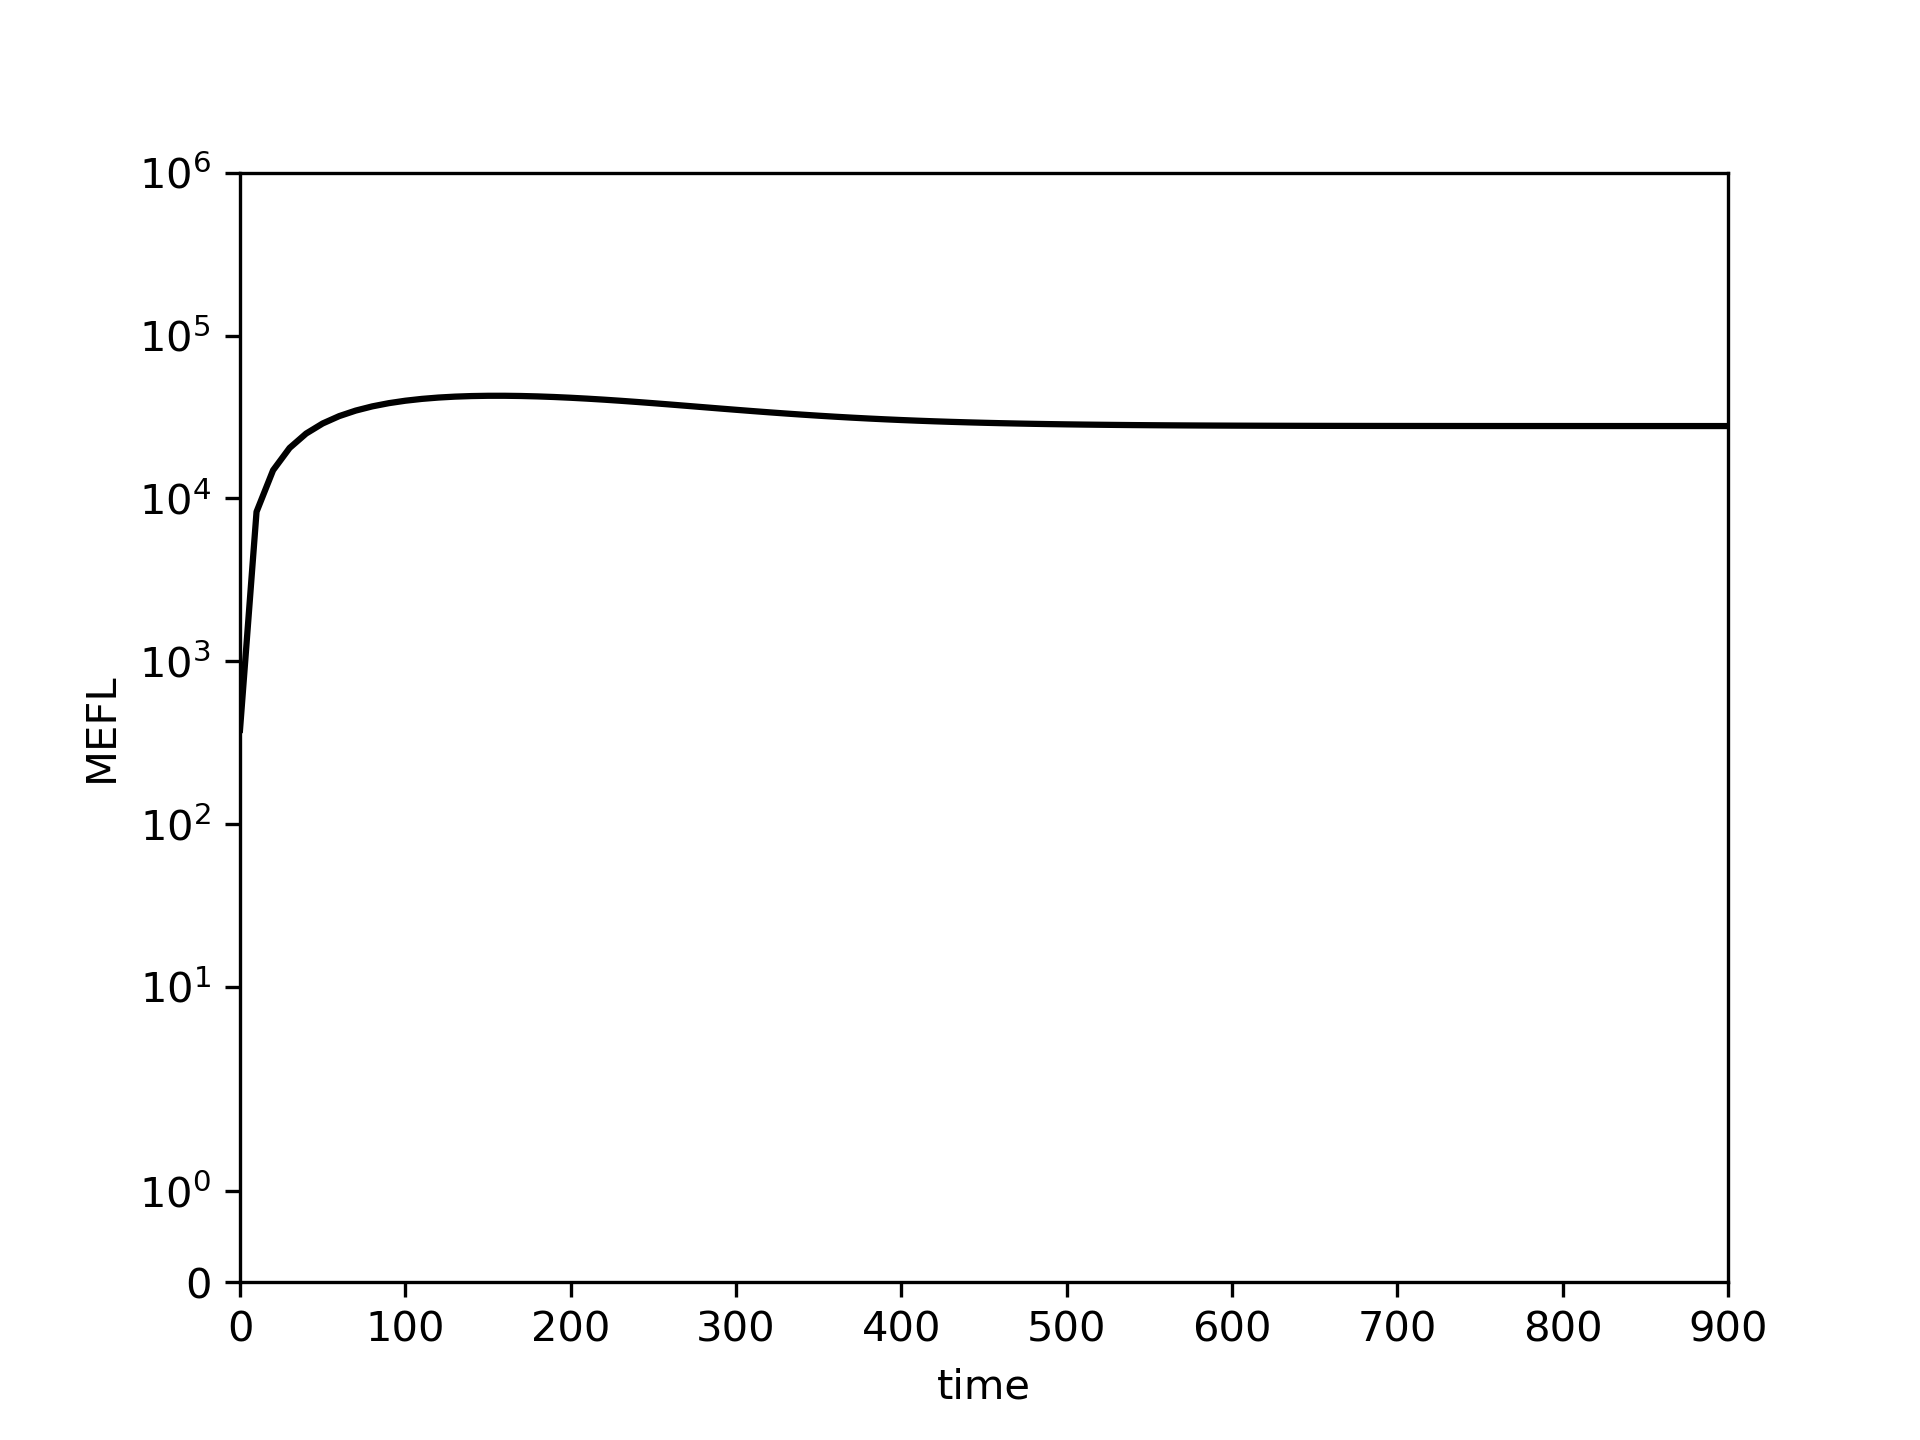

Values plotted in this chart, from the file beside it:
0.0, 10.0, 20.0, 30.0, 40.0, 50.0, 60.0, 70.0, 80.0, 90.0, 100.0, 110.0, 120.0, 130.0, 140.0, 150.0, 160.0, 170.0, 180.0, 190.0, 200.0, 210.0, 220.0, 230.0
378.9, 8275, 14890, 20421, 25033, 28865, 32034, 34639, 36762, 38471, 39824, 40870, 41648, 42195, 42537, 42701, 42708, 42578, 42327, 41972, 41528, 41010, 40430, 39803
